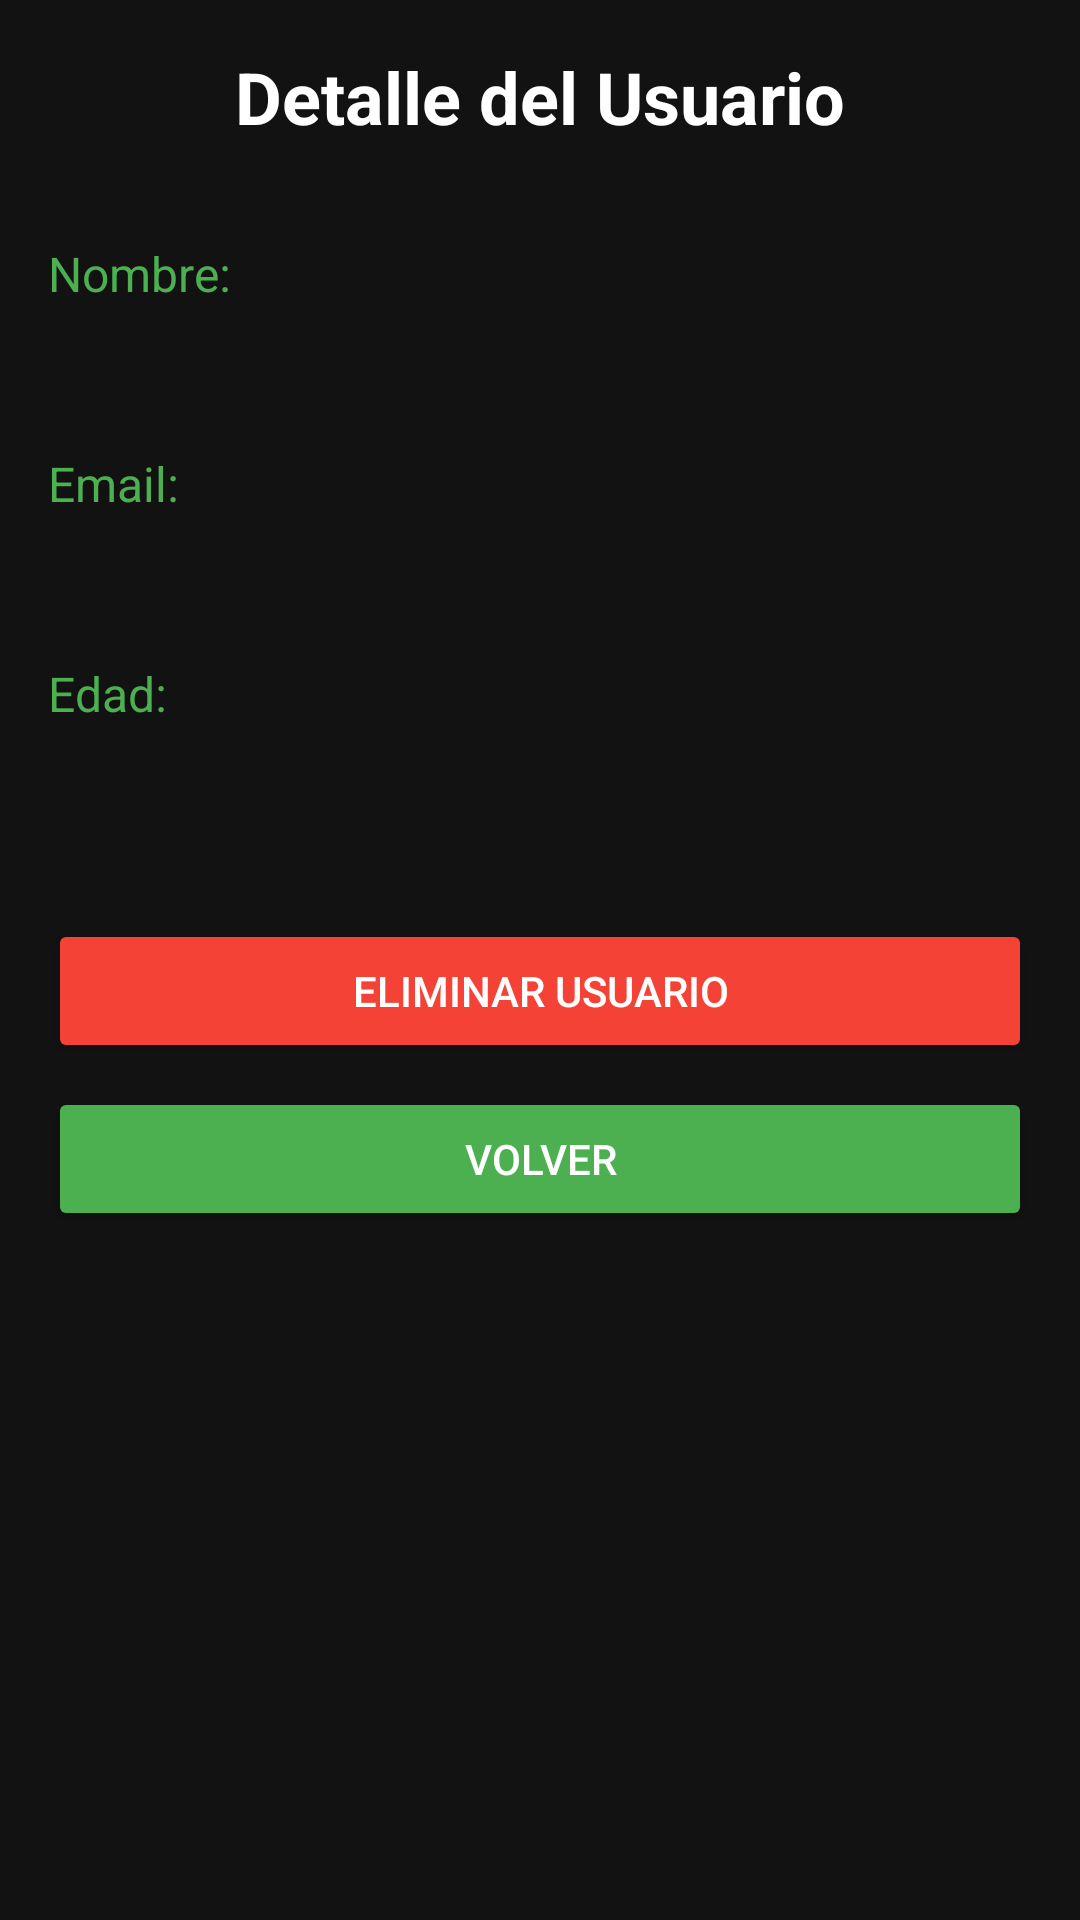

Android layout source for this screen:
<!-- AndroidManifest.xml: application theme Theme.HelloAndroidCristoferMunoz -->
<!-- res/layout/fragment_user_detail.xml -->
<?xml version="1.0" encoding="utf-8"?>
<LinearLayout xmlns:android="http://schemas.android.com/apk/res/android"
    xmlns:app="http://schemas.android.com/apk/res-auto"
    android:layout_width="match_parent"
    android:layout_height="match_parent"
    android:orientation="vertical"
    android:padding="16dp"
    android:background="#121212">

    <TextView
        android:layout_width="wrap_content"
        android:layout_height="wrap_content"
        android:text="Detalle del Usuario"
        android:textSize="24sp"
        android:textStyle="bold"
        android:textColor="#FFFFFF"
        android:layout_gravity="center"
        android:layout_marginBottom="32dp" />

    <TextView
        android:layout_width="wrap_content"
        android:layout_height="wrap_content"
        android:text="Nombre:"
        android:textSize="16sp"
        android:textColor="#4CAF50"
        android:layout_marginBottom="8dp" />

    <TextView
        android:id="@+id/textViewUserName"
        android:layout_width="match_parent"
        android:layout_height="wrap_content"
        android:textSize="18sp"
        android:textColor="#FFFFFF"
        android:layout_marginBottom="16dp" />

    <TextView
        android:layout_width="wrap_content"
        android:layout_height="wrap_content"
        android:text="Email:"
        android:textSize="16sp"
        android:textColor="#4CAF50"
        android:layout_marginBottom="8dp" />

    <TextView
        android:id="@+id/textViewUserEmail"
        android:layout_width="match_parent"
        android:layout_height="wrap_content"
        android:textSize="18sp"
        android:textColor="#FFFFFF"
        android:layout_marginBottom="16dp" />

    <TextView
        android:layout_width="wrap_content"
        android:layout_height="wrap_content"
        android:text="Edad:"
        android:textSize="16sp"
        android:textColor="#4CAF50"
        android:layout_marginBottom="8dp" />

    <TextView
        android:id="@+id/textViewUserAge"
        android:layout_width="match_parent"
        android:layout_height="wrap_content"
        android:textSize="18sp"
        android:textColor="#FFFFFF"
        android:layout_marginBottom="32dp" />

    <Button
        android:id="@+id/buttonDelete"
        android:layout_width="match_parent"
        android:layout_height="wrap_content"
        android:text="Eliminar Usuario"
        android:backgroundTint="#F44336"
        android:textColor="#FFFFFF"
        android:layout_marginBottom="8dp" />

    <Button
        android:id="@+id/buttonBack"
        android:layout_width="match_parent"
        android:layout_height="wrap_content"
        android:text="Volver"
        android:backgroundTint="#4CAF50"
        android:textColor="#FFFFFF" />

</LinearLayout>
<!-- resources referenced by this layout -->
<resources>
  <style name="Theme.HelloAndroidCristoferMunoz" parent="Theme.Material3.Light.NoActionBar">
  
          <item name="colorPrimary">@color/primary</item>
  
          <item name="android:statusBarColor">
              @color/primaryDark
          </item>
  
      </style>
  <color name="primary">#2E7D32</color>
  <color name="primaryDark">#1B5E20</color>
</resources>
